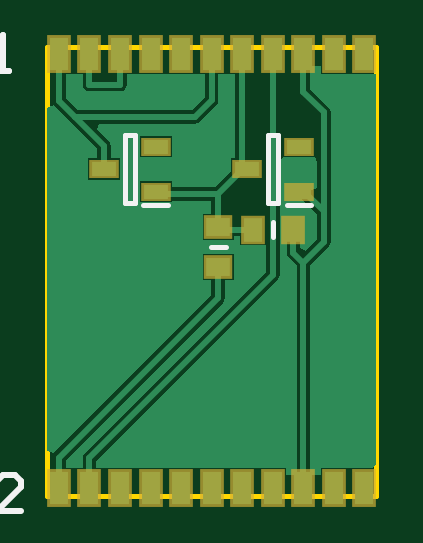
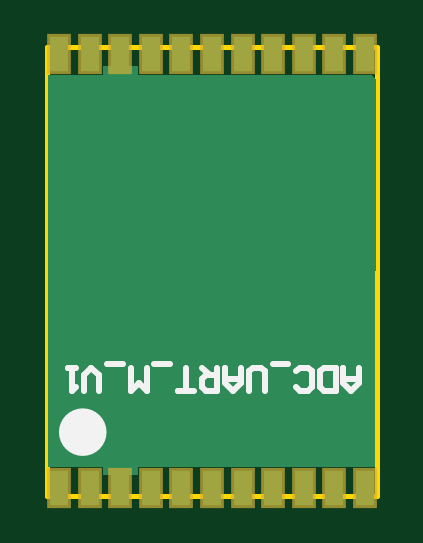
Circuit board: 7 layer files. Board 13.9 x 19.0 mm.
- bottom_copper: ADC_UART_RX_V1.GBL (1431 bytes)
- bottom_silk: ADC_UART_RX_V1.GBO (1195 bytes)
- bottom_mask: ADC_UART_RX_V1.GBS (542 bytes)
- outline: ADC_UART_RX_V1.GM1 (265 bytes)
- top_copper: ADC_UART_RX_V1.GTL (5187 bytes)
- top_silk: ADC_UART_RX_V1.GTO (769 bytes)
- top_mask: ADC_UART_RX_V1.GTS (829 bytes)

=== bottom_copper: ADC_UART_RX_V1.GBL ===
G04*
G04 #@! TF.GenerationSoftware,Altium Limited,Altium Designer,20.0.2 (26)*
G04*
G04 Layer_Physical_Order=2*
G04 Layer_Color=16711680*
%FSLAX25Y25*%
%MOIN*%
G70*
G01*
G75*
%ADD20R,0.03150X0.05906*%
G36*
X45874Y70581D02*
X50224D01*
Y70581D01*
X50968D01*
Y70581D01*
X54957D01*
Y5246D01*
X50968D01*
Y5246D01*
X50222D01*
Y5246D01*
X45873D01*
Y4000D01*
X40034D01*
Y5246D01*
X35684D01*
Y5246D01*
X34940D01*
Y5246D01*
X30591D01*
Y5246D01*
X29847D01*
Y5246D01*
X25497D01*
Y5246D01*
X24754D01*
Y5246D01*
X20404D01*
Y5246D01*
X19660D01*
Y5246D01*
X15310D01*
Y5246D01*
X14567D01*
Y5246D01*
X10217D01*
Y5246D01*
X9473D01*
Y5246D01*
X5123D01*
Y5246D01*
X4380D01*
Y5246D01*
X469D01*
X312Y69884D01*
X1007Y70581D01*
X4380D01*
Y70581D01*
X5125D01*
Y70581D01*
X9475D01*
Y70581D01*
X10220D01*
Y70581D01*
X14570D01*
Y70581D01*
X15313D01*
Y70581D01*
X19663D01*
Y70581D01*
X20407D01*
Y70581D01*
X24757D01*
Y70581D01*
X25500D01*
Y70581D01*
X29850D01*
Y70581D01*
X30594D01*
Y70581D01*
X34944D01*
Y70581D01*
X35687D01*
Y70581D01*
X40037D01*
Y72087D01*
X45874D01*
Y70581D01*
D02*
G37*
D20*
X53143Y74134D02*
D03*
X48049D02*
D03*
X17488D02*
D03*
X22582D02*
D03*
X27675D02*
D03*
X32769D02*
D03*
X37862D02*
D03*
X42956D02*
D03*
X12395D02*
D03*
X2205D02*
D03*
X7300D02*
D03*
X2205Y1693D02*
D03*
X7298D02*
D03*
X37859D02*
D03*
X32766D02*
D03*
X27672D02*
D03*
X22579D02*
D03*
X17485D02*
D03*
X12392D02*
D03*
X42953D02*
D03*
X53143D02*
D03*
X48048D02*
D03*
M02*

=== bottom_silk: ADC_UART_RX_V1.GBO ===
G04*
G04 #@! TF.GenerationSoftware,Altium Limited,Altium Designer,20.0.2 (26)*
G04*
G04 Layer_Color=32896*
%FSLAX25Y25*%
%MOIN*%
G70*
G01*
G75*
%ADD11C,0.01000*%
%ADD22C,0.03937*%
D11*
X3146Y21844D02*
Y19220D01*
X4458Y17908D01*
X5770Y19220D01*
Y21844D01*
Y19876D01*
X3146D01*
X7081Y17908D02*
Y21844D01*
X9049D01*
X9705Y21188D01*
Y18564D01*
X9049Y17908D01*
X7081D01*
X13641Y18564D02*
X12985Y17908D01*
X11673D01*
X11017Y18564D01*
Y21188D01*
X11673Y21844D01*
X12985D01*
X13641Y21188D01*
X14953Y22500D02*
X17577D01*
X18889Y17908D02*
Y21188D01*
X19545Y21844D01*
X20856D01*
X21512Y21188D01*
Y17908D01*
X22824Y21844D02*
Y19220D01*
X24136Y17908D01*
X25448Y19220D01*
Y21844D01*
Y19876D01*
X22824D01*
X26760Y21844D02*
Y17908D01*
X28728D01*
X29384Y18564D01*
Y19876D01*
X28728Y20532D01*
X26760D01*
X28072D02*
X29384Y21844D01*
X30696Y17908D02*
X33320D01*
X32008D01*
Y21844D01*
X34632Y22500D02*
X37255D01*
X38567Y21844D02*
Y17908D01*
X39879Y19220D01*
X41191Y17908D01*
Y21844D01*
X42503Y22500D02*
X45127D01*
X46439Y17908D02*
Y20532D01*
X47751Y21844D01*
X49063Y20532D01*
Y17908D01*
X50375Y21844D02*
X51687D01*
X51030D01*
Y17908D01*
X50375Y18564D01*
D22*
X51177Y11075D02*
G03*
X51177Y11075I-1969J0D01*
G01*
M02*

=== bottom_mask: ADC_UART_RX_V1.GBS ===
G04*
G04 #@! TF.GenerationSoftware,Altium Limited,Altium Designer,20.0.2 (26)*
G04*
G04 Layer_Color=16711935*
%FSLAX25Y25*%
%MOIN*%
G70*
G01*
G75*
%ADD21R,0.03950X0.06706*%
D21*
X53143Y74134D02*
D03*
X48049D02*
D03*
X17488D02*
D03*
X22582D02*
D03*
X27675D02*
D03*
X32769D02*
D03*
X37862D02*
D03*
X42956D02*
D03*
X12395D02*
D03*
X2205D02*
D03*
X7300D02*
D03*
X2205Y1693D02*
D03*
X7298D02*
D03*
X37859D02*
D03*
X32766D02*
D03*
X27672D02*
D03*
X22579D02*
D03*
X17485D02*
D03*
X12392D02*
D03*
X42953D02*
D03*
X53143D02*
D03*
X48048D02*
D03*
M02*

=== outline: ADC_UART_RX_V1.GM1 ===
G04*
G04 #@! TF.GenerationSoftware,Altium Limited,Altium Designer,20.0.2 (26)*
G04*
G04 Layer_Color=16711935*
%FSLAX25Y25*%
%MOIN*%
G70*
G01*
G75*
%ADD10C,0.00787*%
D10*
X55093Y512D02*
Y75315D01*
X236D02*
X55094D01*
X236Y512D02*
Y75315D01*
Y512D02*
X55094D01*
M02*

=== top_copper: ADC_UART_RX_V1.GTL ===
G04*
G04 #@! TF.GenerationSoftware,Altium Limited,Altium Designer,20.0.2 (26)*
G04*
G04 Layer_Physical_Order=1*
G04 Layer_Color=255*
%FSLAX25Y25*%
%MOIN*%
G70*
G01*
G75*
%ADD11C,0.01000*%
%ADD16R,0.03150X0.03937*%
%ADD17R,0.03937X0.03150*%
%ADD18R,0.04134X0.02362*%
%ADD19R,0.03150X0.05512*%
G36*
X31647Y56687D02*
X30900D01*
Y54502D01*
X28307Y51909D01*
X21041D01*
Y52947D01*
X15707D01*
Y49384D01*
X21041D01*
Y49666D01*
X27650D01*
Y47439D01*
X26203D01*
Y43089D01*
X31340D01*
Y43697D01*
X32376D01*
Y42258D01*
X36726D01*
X36741Y41280D01*
Y37780D01*
X6505Y7544D01*
X6262Y7180D01*
X6177Y6751D01*
X6177Y6751D01*
Y5049D01*
X5123D01*
Y5049D01*
X4380D01*
Y5049D01*
X3326D01*
Y6382D01*
X29565Y32620D01*
X29808Y32984D01*
X29893Y33413D01*
X29893Y33413D01*
Y36396D01*
X31340D01*
Y40746D01*
X26203D01*
Y36396D01*
X27650D01*
Y33878D01*
X1412Y7639D01*
X394Y7859D01*
X237Y7966D01*
X247Y65154D01*
X412Y65275D01*
X1412Y65549D01*
X4179Y62782D01*
X4179Y62782D01*
X8591Y58370D01*
Y56687D01*
X7046D01*
Y53124D01*
X12380D01*
Y56687D01*
X10834D01*
Y58835D01*
X10834Y58835D01*
X10749Y59264D01*
X10506Y59628D01*
X10506Y59628D01*
X8589Y61544D01*
X8966Y62453D01*
X11925D01*
X24882D01*
X24882Y62453D01*
X25311Y62539D01*
X25675Y62782D01*
X28468Y65575D01*
X28468Y65575D01*
X28711Y65939D01*
X28797Y66368D01*
X28797Y66368D01*
Y70778D01*
X29850D01*
Y70778D01*
X30594D01*
Y70778D01*
X31647D01*
Y56687D01*
D02*
G37*
G36*
X26554Y66833D02*
X24417Y64696D01*
X11925D01*
X5437Y64696D01*
X3326Y66807D01*
Y70778D01*
X4380D01*
Y70778D01*
X5125D01*
Y70778D01*
X6178D01*
Y68996D01*
X6263Y68567D01*
X6507Y68203D01*
X6870Y67960D01*
X7300Y67874D01*
X12395D01*
X12824Y67960D01*
X13188Y68203D01*
X13431Y68567D01*
X13516Y68996D01*
Y70778D01*
X14570D01*
Y70778D01*
X15313D01*
Y70778D01*
X19663D01*
Y70778D01*
X20407D01*
Y70778D01*
X24757D01*
Y70778D01*
X25500D01*
Y70778D01*
X26554D01*
Y66833D01*
D02*
G37*
G36*
X44319Y56865D02*
X44895Y56865D01*
X45304Y56050D01*
Y51848D01*
X44394Y51471D01*
X43907Y51958D01*
X43543Y52201D01*
X43114Y52287D01*
X43114Y52287D01*
X42228D01*
X41799Y52201D01*
X41435Y51958D01*
X41192Y51595D01*
X41107Y51165D01*
X41192Y50736D01*
X41435Y50372D01*
X41799Y50129D01*
X42228Y50044D01*
X42650D01*
X45304Y47390D01*
Y43256D01*
X43320Y41273D01*
X42409Y41753D01*
Y44740D01*
X42429Y44839D01*
X42343Y45268D01*
X42100Y45632D01*
X41736Y45875D01*
X41307Y45960D01*
X40878Y45875D01*
X40514Y45632D01*
X40494Y45612D01*
X40251Y45248D01*
X40166Y44819D01*
X40166Y44819D01*
Y40984D01*
X40166Y40984D01*
X40251Y40555D01*
X40494Y40191D01*
X41831Y38854D01*
Y4004D01*
X40034D01*
Y5049D01*
X35684D01*
Y5049D01*
X34940D01*
Y5049D01*
X30591D01*
Y5049D01*
X29847D01*
Y5049D01*
X25497D01*
Y5049D01*
X24754D01*
Y5049D01*
X20404D01*
Y5049D01*
X19660D01*
Y5049D01*
X15310D01*
Y5049D01*
X14567D01*
Y5049D01*
X10217D01*
Y5049D01*
X9473D01*
Y5049D01*
X8420D01*
Y6286D01*
X38655Y36522D01*
X38655Y36522D01*
X38898Y36886D01*
X38984Y37315D01*
X38984Y37315D01*
Y56120D01*
X39561Y56865D01*
X39968Y56865D01*
X44319D01*
D02*
G37*
G36*
X45874Y70778D02*
X50224D01*
Y70778D01*
X50968D01*
Y70778D01*
X55091D01*
X55098Y5745D01*
X54402Y5049D01*
X50968D01*
Y5049D01*
X50222D01*
Y5049D01*
X45873D01*
Y4004D01*
X44074D01*
Y38854D01*
X47218Y41998D01*
X47218Y41998D01*
X47461Y42362D01*
X47547Y42791D01*
X47547Y42792D01*
Y47854D01*
X47547Y47854D01*
X47547Y47854D01*
Y64354D01*
X47461Y64784D01*
X47218Y65147D01*
X47218Y65147D01*
X44077Y68288D01*
Y72067D01*
X45874D01*
Y70778D01*
D02*
G37*
%LPC*%
G36*
X21041Y60427D02*
X15707D01*
Y56865D01*
X21041D01*
Y60427D01*
D02*
G37*
%LPD*%
D11*
X4972Y63575D02*
X11925Y63575D01*
X4972Y63575D02*
X9713Y58835D01*
X24882Y63575D02*
X27675Y66368D01*
X11925Y63575D02*
X24882D01*
X9713Y54905D02*
Y58835D01*
X12395Y68996D02*
Y75315D01*
X7300Y68996D02*
X12395D01*
X7300D02*
Y75315D01*
X18374Y51236D02*
X18823Y50787D01*
X29217Y44819D02*
X34646D01*
X18823Y50787D02*
X28772D01*
X33567Y54905D02*
X33776D01*
X33450D02*
X33567D01*
X28772Y45264D02*
Y50787D01*
X2205Y66343D02*
X4972Y63575D01*
X2205Y66343D02*
Y75315D01*
X27675Y66368D02*
Y75315D01*
X46425Y47854D02*
Y64354D01*
X42228Y51165D02*
X43114D01*
X46425Y47854D01*
Y42791D02*
Y47854D01*
X42953Y39319D02*
X46425Y42791D01*
X41287Y40984D02*
Y44819D01*
Y40984D02*
X42953Y39319D01*
Y512D02*
Y39319D01*
X37862Y37315D02*
Y75315D01*
X7298Y6751D02*
X37862Y37315D01*
X7298Y512D02*
Y6751D01*
X42956Y67824D02*
X46425Y64354D01*
X42956Y67824D02*
Y75315D01*
X41287Y44819D02*
X41307Y44839D01*
X32890Y54905D02*
X33450D01*
X32769Y55587D02*
X33450Y54905D01*
X28772Y45264D02*
X29217Y44819D01*
X28772Y50787D02*
X32890Y54905D01*
X28772Y33413D02*
Y38571D01*
X2205Y6846D02*
X28772Y33413D01*
X2205Y512D02*
Y6846D01*
X32769Y55587D02*
Y75315D01*
D16*
X41244Y44827D02*
D03*
X34551D02*
D03*
D17*
X28772Y45264D02*
D03*
Y38571D02*
D03*
D18*
X18374Y51165D02*
D03*
Y58646D02*
D03*
X9713Y54905D02*
D03*
X42228Y51165D02*
D03*
Y58646D02*
D03*
X33567Y54905D02*
D03*
D19*
X53143Y74134D02*
D03*
X48049D02*
D03*
X17488D02*
D03*
X22582D02*
D03*
X27675D02*
D03*
X32769D02*
D03*
X37862D02*
D03*
X42956D02*
D03*
X12395D02*
D03*
X2205D02*
D03*
X7300D02*
D03*
X2205Y1693D02*
D03*
X7298D02*
D03*
X37859D02*
D03*
X32766D02*
D03*
X27672D02*
D03*
X22579D02*
D03*
X17485D02*
D03*
X12392D02*
D03*
X42953D02*
D03*
X53143D02*
D03*
X48048D02*
D03*
M02*

=== top_silk: ADC_UART_RX_V1.GTO ===
G04*
G04 #@! TF.GenerationSoftware,Altium Limited,Altium Designer,20.0.2 (26)*
G04*
G04 Layer_Color=65535*
%FSLAX25Y25*%
%MOIN*%
G70*
G01*
G75*
%ADD10C,0.00787*%
%ADD11C,0.01000*%
D10*
X37898Y43547D02*
Y46106D01*
X27492Y41917D02*
X30051D01*
X13158Y49197D02*
X14929D01*
X13158D02*
Y60614D01*
X14929D01*
Y49197D02*
Y60614D01*
X16307Y49000D02*
X20441D01*
X37012Y49197D02*
X38783D01*
X37012D02*
Y60614D01*
X38783D01*
Y49197D02*
Y60614D01*
X40161Y49000D02*
X44295D01*
D11*
X-14134Y77219D02*
Y71220D01*
Y74220D01*
X-10135D01*
Y77219D01*
Y71220D01*
X-8136D02*
X-6136D01*
X-7136D01*
Y77219D01*
X-8136Y76219D01*
X-14134Y3872D02*
Y-2126D01*
Y873D01*
X-10135D01*
Y3872D01*
Y-2126D01*
X-4137D02*
X-8136D01*
X-4137Y1873D01*
Y2872D01*
X-5137Y3872D01*
X-7136D01*
X-8136Y2872D01*
M02*

=== top_mask: ADC_UART_RX_V1.GTS ===
G04*
G04 #@! TF.GenerationSoftware,Altium Limited,Altium Designer,20.0.2 (26)*
G04*
G04 Layer_Color=8388736*
%FSLAX25Y25*%
%MOIN*%
G70*
G01*
G75*
%ADD12R,0.03950X0.04737*%
%ADD13R,0.04737X0.03950*%
%ADD14R,0.04934X0.03162*%
%ADD15R,0.03950X0.06312*%
D12*
X41244Y44827D02*
D03*
X34551D02*
D03*
D13*
X28772Y45264D02*
D03*
Y38571D02*
D03*
D14*
X18374Y51165D02*
D03*
Y58646D02*
D03*
X9713Y54905D02*
D03*
X42228Y51165D02*
D03*
Y58646D02*
D03*
X33567Y54905D02*
D03*
D15*
X53143Y74134D02*
D03*
X48049D02*
D03*
X17488D02*
D03*
X22582D02*
D03*
X27675D02*
D03*
X32769D02*
D03*
X37862D02*
D03*
X42956D02*
D03*
X12395D02*
D03*
X2205D02*
D03*
X7300D02*
D03*
X2205Y1693D02*
D03*
X7298D02*
D03*
X37859D02*
D03*
X32766D02*
D03*
X27672D02*
D03*
X22579D02*
D03*
X17485D02*
D03*
X12392D02*
D03*
X42953D02*
D03*
X53143D02*
D03*
X48048D02*
D03*
M02*

